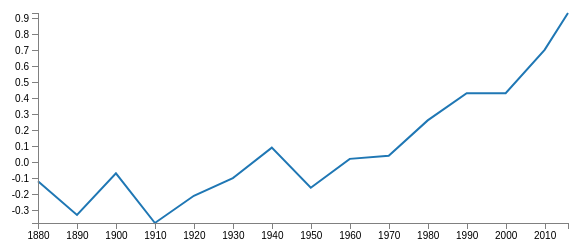
D3 v4 page, settled after 360 driven frames (6 s of simulated time); the page loaded 1 data file(s).



var margin = {top: 30, right: 20, bottom: 30, left: 50},
    width = 600 - margin.left - margin.right,
    height = 270 - margin.top - margin.bottom;

var parseDate = d3.timeParse("%Y");

var x = d3.scaleTime().range([0, width]);
var y = d3.scaleLinear().range([height, 0]);

var valueline = d3.line()
    .x(function(d) { return x(d.date); })
    .y(function(d) { return y(d.value); });

var svg = d3.select("body")
    .append("svg")
        .attr("width", width + margin.left + margin.right)
        .attr("height", height + margin.top + margin.bottom)
    .append("g")
        .attr("transform",
              "translate(" + margin.left + "," + margin.top + ")");

d3.csv("GlobalTemperature.csv", function(error, data) {
    console.log(data);
    data.forEach(function(d) {
        d.date = parseDate(d.date);
        d.value = +d.value;
    });

    x.domain(d3.extent(data, function(d) { return d.date; }));
    y.domain(d3.extent(data, function(d) { return d.value; }));

    // Nest the entries by symbol
    var dataNest = d3.nest()
        .key(function(d) {return d.symbol;})
        .entries(data);

    var color = d3.scaleOrdinal(d3.schemeCategory10);

    dataNest.forEach(function(d) {

        svg.append("path")
            .attr("class", "line")
            .style("stroke", function() { // Add the colours dynamically
                return d.color = color(d.key); })
            .attr("d", valueline(d.values));

    });

    svg.append("g")
      .attr("class", "axis")
      .attr("transform", "translate(0," + height + ")")
      .call(d3.axisBottom(x));

    svg.append("g")
      .attr("class", "axis")
      .call(d3.axisLeft(y));

});



### data: GlobalTemperature.csv
symbol, date, value
GT, 1880, -0.12
GT, 1890, -0.33
GT, 1900, -0.07
GT, 1910, -0.38
GT, 1920, -0.21
GT, 1930, -0.10
GT, 1940, 0.09
GT, 1950, -0.16
GT, 1960, 0.02
GT, 1970, 0.04
GT, 1980, 0.26
GT, 1990, 0.43
GT, 2000, 0.43
GT, 2010, 0.70
GT, 2016, 0.93